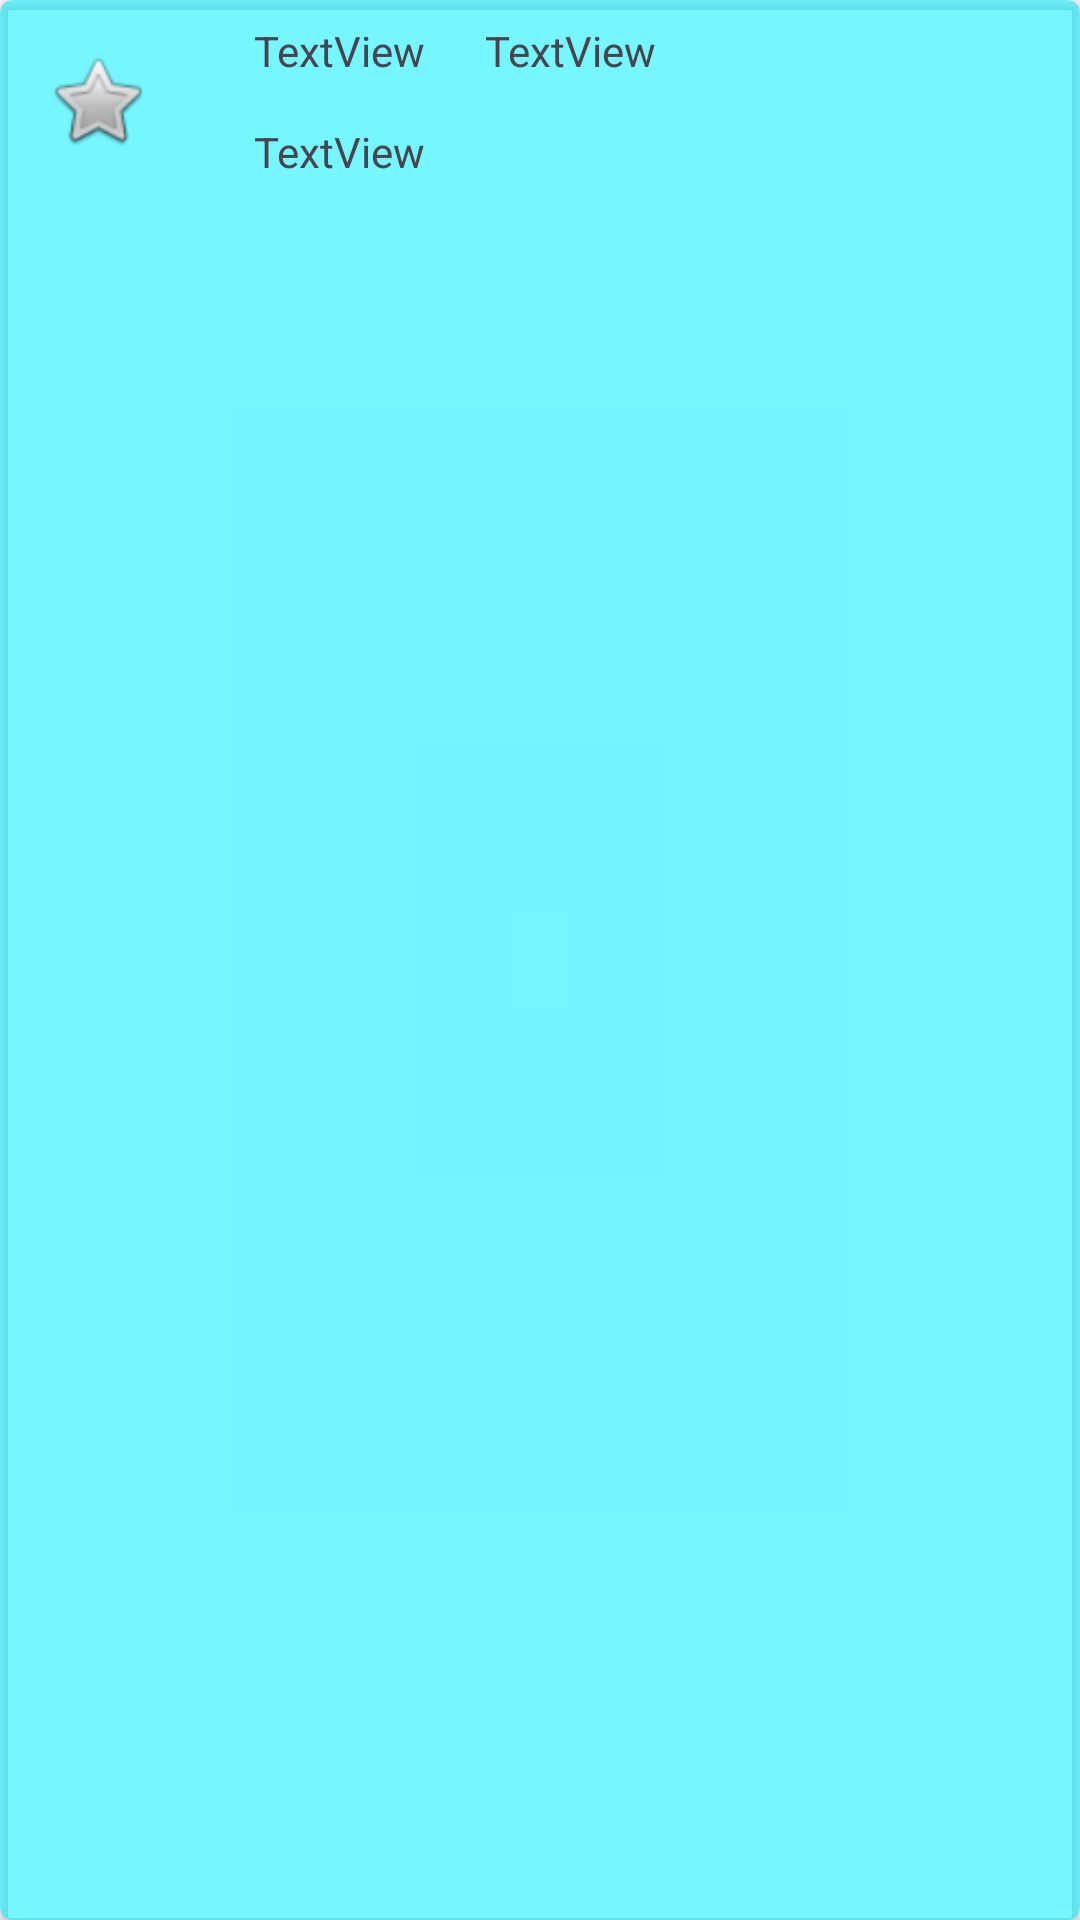

Produce the Android XML layout that renders to this screen, including the resource entries it uses.
<!-- AndroidManifest.xml: application theme Theme.DuckDuckGoose -->
<!-- res/layout/shop_item.xml -->
<?xml version="1.0" encoding="utf-8"?>
<androidx.cardview.widget.CardView xmlns:android="http://schemas.android.com/apk/res/android"
    xmlns:app="http://schemas.android.com/apk/res-auto"
    xmlns:tools="http://schemas.android.com/tools"
    android:id="@+id/shop_item"
    android:layout_width="match_parent"
    android:layout_height="wrap_content"
    android:layout_margin="2dp"
    android:backgroundTint="#8800F6FF"
    app:cardBackgroundColor="#A1DCF6"
    app:cardCornerRadius="4dp">

    <androidx.constraintlayout.widget.ConstraintLayout
        android:id="@+id/item_cost"
        android:layout_width="match_parent"
        android:layout_height="67dp">

        <ImageView
            android:id="@+id/guess_symbol"
            android:layout_width="35dp"
            android:layout_height="35dp"
            app:layout_constraintBottom_toBottomOf="parent"
            app:layout_constraintEnd_toStartOf="@+id/guideline6"
            app:layout_constraintStart_toStartOf="parent"
            app:layout_constraintTop_toTopOf="parent"
            app:srcCompat="@android:drawable/btn_star" />

        <androidx.constraintlayout.widget.Guideline
            android:id="@+id/guideline6"
            android:layout_width="wrap_content"
            android:layout_height="wrap_content"
            android:orientation="vertical"
            app:layout_constraintGuide_percent="0.18" />

        <TextView
            android:id="@+id/item_name"
            android:layout_width="wrap_content"
            android:layout_height="wrap_content"
            android:layout_marginStart="20dp"
            android:text="TextView"
            app:layout_constraintBottom_toTopOf="@+id/guideline8"
            app:layout_constraintStart_toStartOf="@+id/guideline6"
            app:layout_constraintTop_toTopOf="parent" />

        <TextView
            android:id="@+id/word"
            android:layout_width="wrap_content"
            android:layout_height="wrap_content"
            android:layout_marginStart="20dp"
            android:text="TextView"
            app:layout_constraintBottom_toBottomOf="@+id/item_name"
            app:layout_constraintStart_toEndOf="@+id/item_name"
            app:layout_constraintTop_toTopOf="@+id/item_name"
            app:layout_constraintVertical_bias="0.0" />

        <TextView
            android:id="@+id/item_desc"
            android:layout_width="wrap_content"
            android:layout_height="wrap_content"
            android:text="TextView"
            app:layout_constraintBottom_toBottomOf="parent"
            app:layout_constraintStart_toStartOf="@+id/item_name"
            app:layout_constraintTop_toTopOf="@+id/guideline8" />

        <androidx.constraintlayout.widget.Guideline
            android:id="@+id/guideline8"
            android:layout_width="wrap_content"
            android:layout_height="wrap_content"
            android:orientation="horizontal"
            app:layout_constraintGuide_percent="0.5" />
    </androidx.constraintlayout.widget.ConstraintLayout>

</androidx.cardview.widget.CardView>
<!-- resources referenced by this layout -->
<resources>
  <style name="Theme.DuckDuckGoose" parent="Base.Theme.DuckDuckGoose" />
  <style name="Base.Theme.DuckDuckGoose" parent="Theme.Material3.DayNight.NoActionBar">
          
          
      </style>
</resources>
